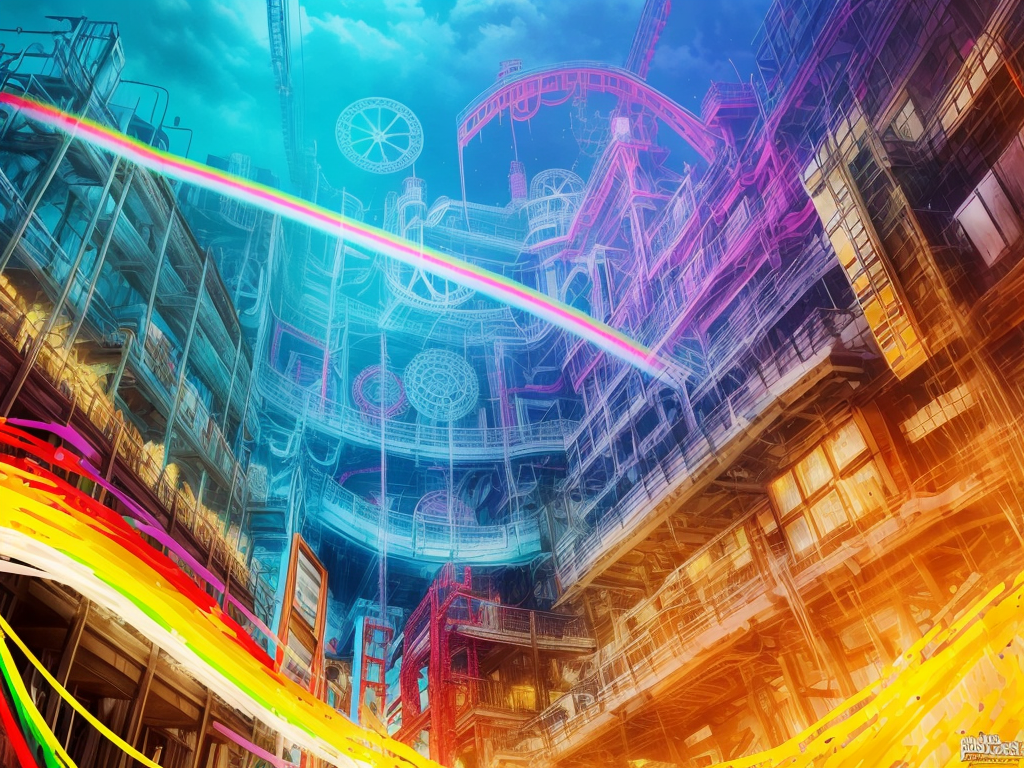
Generation parameters embedded in this image by AUTOMATIC1111 Stable Diffusion web UI or a fork of it (Forge, ...) (PNG 'parameters' text chunk):
splash page for digital artist website, dripping water pouring on coding designer anthropomorphic cat man, hyperrealistic design, rainbows, amazing punk braided rainbow pigtails, saturated color, gears, labcoat, widgets, pulleys, rube goldberg machine, laptop, matrix code, incredible design, easel, kittens, flying fox, ramen noodles, angry512, large squinted eyes
Negative prompt: ((words)), (logo)  NG_DeepNegative_V1_75T, (conjoined), tiling, blurry, lowres, less than five fingers, more than five fingers, ugly hands, (extra limb), missing limb, ((b&w)), missing toe, extra toe,  missing toes, , words, missing limbs, missing leg, missing arm, bad anatomy, missing fingers, extra fingers, flat picture, bad art, ((blurry)), duplicate, [redacted], [redacted]ish, detached, logo, words
Steps: 150, Sampler: Euler a, CFG scale: 7, Seed: 2168899267, Size: 1024x768, Model hash: 706b97b203, Model: Lyriel_lyriel_v1
Template: __splash__
Negative Template: __bad__